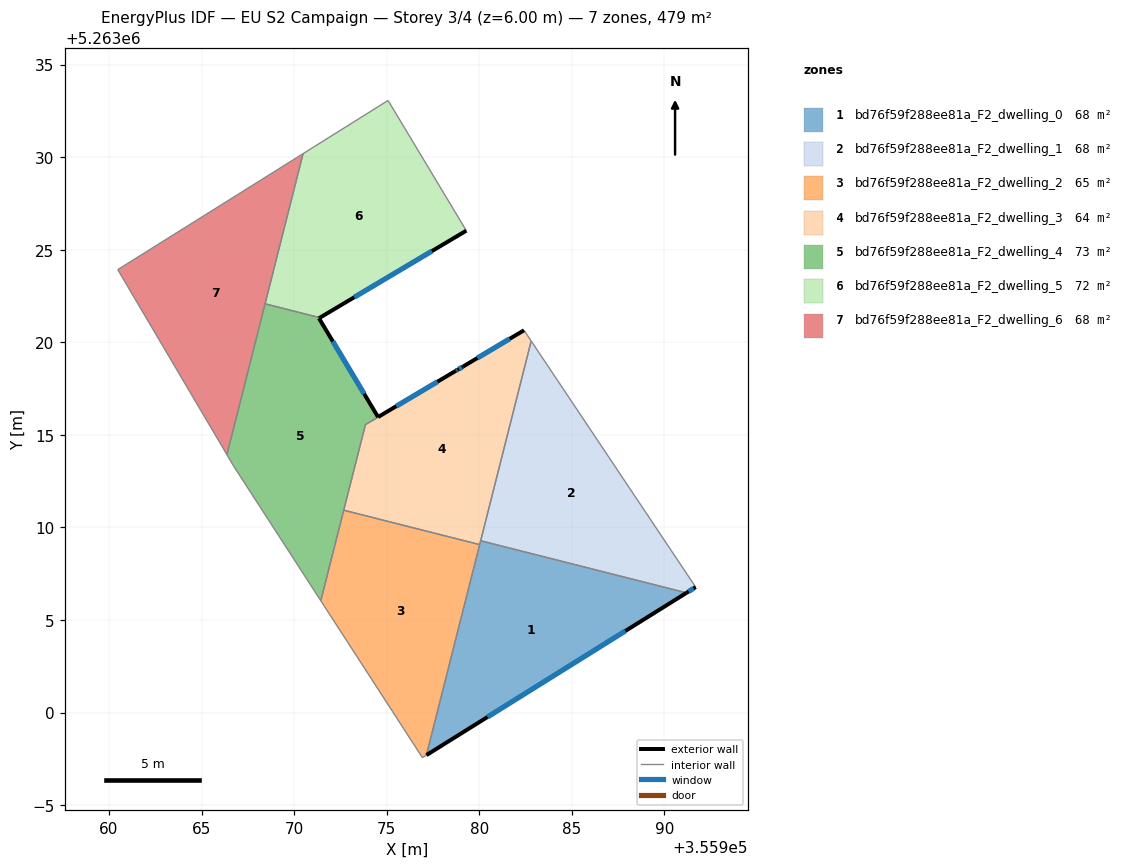
=== STOREY PLAN SPEC (per zone: floor XY polygon, exterior-wall plan segments, windows/doors) ===
zone 1: bd76f59f288ee81a_F2_dwelling_0  (68.5 m²)
  floor: (355991.20, 5263006.47) (355977.15, 5262997.70) (355980.08, 5263009.28)
  exterior wall: (355977.15, 5262997.70) – (355991.20, 5263006.47)  [16.6 m]
    window: (355980.45, 5262999.76) – (355987.90, 5263004.41)  [14.0 m²]
  interior walls: 3
zone 2: bd76f59f288ee81a_F2_dwelling_1  (68.5 m²)
  floor: (355982.81, 5263020.07) (355991.69, 5263006.78) (355991.20, 5263006.47) (355980.08, 5263009.28)
  exterior wall: (355991.20, 5263006.47) – (355991.69, 5263006.78)  [0.6 m]
    window: (355991.31, 5263006.54) – (355991.58, 5263006.71)  [0.5 m²]
  interior walls: 3
zone 3: bd76f59f288ee81a_F2_dwelling_2  (64.8 m²)
  floor: (355980.02, 5263009.08) (355977.15, 5262997.70) (355976.93, 5262997.57) (355971.44, 5263006.04) (355972.68, 5263010.93)
  interior walls: 5
zone 4: bd76f59f288ee81a_F2_dwelling_3  (64.5 m²)
  floor: (355982.42, 5263020.65) (355982.81, 5263020.07) (355980.02, 5263009.08) (355972.68, 5263010.93) (355973.85, 5263015.55)
  exterior wall: (355982.42, 5263020.65) – (355979.13, 5263018.69)  [3.8 m]
    window: (355981.65, 5263020.19) – (355979.90, 5263019.15)  [3.2 m²]
  interior walls: 6
zone 5: bd76f59f288ee81a_F2_dwelling_4  (72.5 m²)
  floor: (355979.13, 5263018.69) (355973.85, 5263015.55) (355971.44, 5263006.04) (355966.74, 5263013.31) (355966.37, 5263013.93) (355968.43, 5263022.08) (355971.39, 5263021.33) (355971.34, 5263021.30) (355974.53, 5263015.96) (355978.73, 5263018.46) (355978.84, 5263018.53)
  exterior wall: (355978.73, 5263018.46) – (355974.53, 5263015.96)  [4.9 m]
    window: (355977.75, 5263017.87) – (355975.52, 5263016.55)  [4.1 m²]
  exterior wall: (355978.84, 5263018.53) – (355978.73, 5263018.46)  [0.1 m]
    window: (355978.82, 5263018.51) – (355978.76, 5263018.48)  [0.1 m²]
  exterior wall: (355979.13, 5263018.69) – (355978.84, 5263018.53)  [0.3 m]
    window: (355979.06, 5263018.65) – (355978.91, 5263018.56)  [0.3 m²]
  exterior wall: (355971.34, 5263021.30) – (355971.39, 5263021.33)  [0.1 m]
  exterior wall: (355974.53, 5263015.96) – (355971.34, 5263021.30)  [6.2 m]
    window: (355973.79, 5263017.22) – (355972.09, 5263020.05)  [5.2 m²]
  interior walls: 7
zone 6: bd76f59f288ee81a_F2_dwelling_5  (72.2 m²)
  floor: (355975.08, 5263033.07) (355979.30, 5263026.03) (355971.39, 5263021.33) (355968.43, 5263022.08) (355970.48, 5263030.19)
  exterior wall: (355971.39, 5263021.33) – (355979.30, 5263026.03)  [9.2 m]
    window: (355973.25, 5263022.44) – (355977.45, 5263024.93)  [7.8 m²]
  interior walls: 4
zone 7: bd76f59f288ee81a_F2_dwelling_6  (68.5 m²)
  floor: (355970.48, 5263030.19) (355966.37, 5263013.93) (355960.47, 5263023.93)
  interior walls: 4

=== DERIVED (storey summary) ===
Building: EU S2 Campaign
Storey: 3 of 4  (floor level z = 6.00 m)
Storey gross floor area: 479.4 m²
Zones on this storey: 7
  - bd76f59f288ee81a_F2_dwelling_0: floor 68.5 m²; exterior wall 16.6 m (49.7 m²); 1 window(s) 14.0 m²; WWR 28.1%
  - bd76f59f288ee81a_F2_dwelling_1: floor 68.5 m²; exterior wall 0.6 m (1.8 m²); 1 window(s) 0.5 m²; WWR 28.1%
  - bd76f59f288ee81a_F2_dwelling_2: floor 64.8 m²
  - bd76f59f288ee81a_F2_dwelling_3: floor 64.5 m²; exterior wall 3.8 m (11.5 m²); 1 window(s) 3.2 m²; WWR 28.1%
  - bd76f59f288ee81a_F2_dwelling_4: floor 72.5 m²; exterior wall 11.6 m (34.9 m²); 4 window(s) 9.8 m²; WWR 28.0%
  - bd76f59f288ee81a_F2_dwelling_5: floor 72.2 m²; exterior wall 9.2 m (27.6 m²); 1 window(s) 7.8 m²; WWR 28.1%
  - bd76f59f288ee81a_F2_dwelling_6: floor 68.5 m²
Zone adjacency (shared interzone walls):
  - bd76f59f288ee81a_F2_dwelling_0 ↔ bd76f59f288ee81a_F2_dwelling_1
  - bd76f59f288ee81a_F2_dwelling_0 ↔ bd76f59f288ee81a_F2_dwelling_2
  - bd76f59f288ee81a_F2_dwelling_0 ↔ bd76f59f288ee81a_F2_dwelling_3
  - bd76f59f288ee81a_F2_dwelling_1 ↔ bd76f59f288ee81a_F2_dwelling_3
  - bd76f59f288ee81a_F2_dwelling_2 ↔ bd76f59f288ee81a_F2_dwelling_3
  - bd76f59f288ee81a_F2_dwelling_2 ↔ bd76f59f288ee81a_F2_dwelling_4
  - bd76f59f288ee81a_F2_dwelling_3 ↔ bd76f59f288ee81a_F2_dwelling_4
  - bd76f59f288ee81a_F2_dwelling_4 ↔ bd76f59f288ee81a_F2_dwelling_5
  - bd76f59f288ee81a_F2_dwelling_4 ↔ bd76f59f288ee81a_F2_dwelling_6
  - bd76f59f288ee81a_F2_dwelling_5 ↔ bd76f59f288ee81a_F2_dwelling_6